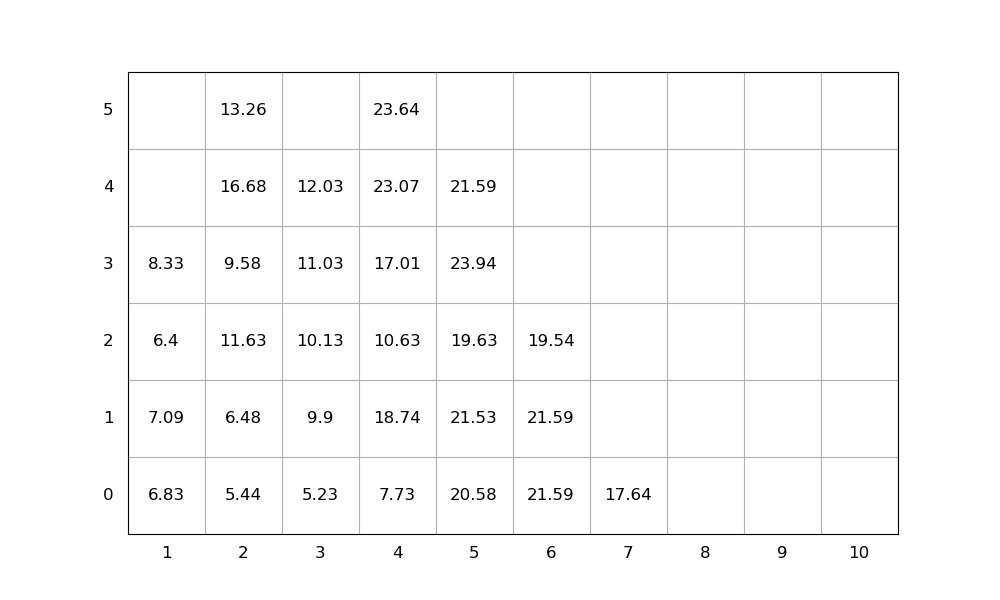

The file beside this chart, header and first rows:
idx, loc_x, loc_y, loc_z, weight, group, score, seq, emerg, reloc, size(ft)
1, 5, 0, 0, 20.58, 0, 20.58, 1, 0, 1.0, 20
2, 5, 0, 1, 21.53, 0, 21.53, 2, 0, 1.0, 20
3, 5, 0, 2, 19.63, 0, 19.63, 3, 0, 1.0, 20
4, 4, 0, 0, 7.73, 0, 7.73, 4, 0, 1.0, 20
5, 6, 0, 0, 21.59, 0, 21.59, 5, 0, 1.0, 20
6, 6, 0, 1, 21.59, 0, 21.59, 6, 0, 1.0, 20
7, 2, 0, 0, 5.44, 0, 5.44, 7, 0, 0, 20
8, 2, 0, 1, 6.48, 0, 6.48, 8, 0, 0, 20
9, 1, 0, 0, 6.83, 0, 6.83, 9, 0, 1.0, 20
10, 4, 0, 1, 18.74, 0, 18.74, 10, 0, 1.0, 20
11, 6, 0, 2, 19.54, 0, 19.54, 11, 0, 1.0, 20
12, 2, 0, 2, 11.63, 0, 11.63, 12, 0, 1.0, 20
13, 2, 0, 3, 9.58, 0, 9.58, 13, 0, 1.0, 20
14, 3, 0, 0, 5.23, 0, 5.23, 14, 0, 1.0, 20
15, 2, 0, 4, 16.68, 0, 16.68, 15, 0, 1.0, 20
16, 4, 0, 2, 10.63, 0, 10.63, 16, 0, 1.0, 20
17, 4, 0, 3, 17.01, 0, 17.01, 17, 0, 1.0, 20
18, 5, 0, 3, 23.94, 0, 23.94, 18, 0, 1.0, 20
19, 4, 0, 4, 23.07, 0, 23.07, 19, 0, 1.0, 20
20, 5, 0, 4, 21.59, 0, 21.59, 20, 0, 1.0, 20
21, 3, 0, 1, 9.9, 0, 9.9, 21, 0, 1.0, 20
22, 2, 0, 5, 13.26, 0, 13.26, 22, 0, 1.0, 20
23, 7, 0, 0, 17.64, 0, 17.64, 23, 0, 0, 20
24, 1, 0, 1, 7.09, 0, 7.09, 24, 0, 1.0, 20
25, 3, 0, 2, 10.13, 0, 10.13, 25, 0, 1.0, 20
26, 1, 0, 2, 6.4, 0, 6.4, 26, 0, 1.0, 20
27, 3, 0, 3, 11.03, 0, 11.03, 27, 0, 1.0, 20
28, 4, 0, 5, 23.64, 0, 23.64, 28, 0, 1.0, 20
29, 1, 0, 3, 8.33, 0, 8.33, 29, 0, 1.0, 20
30, 3, 0, 4, 12.03, 0, 12.03, 30, 0, 1.0, 20
